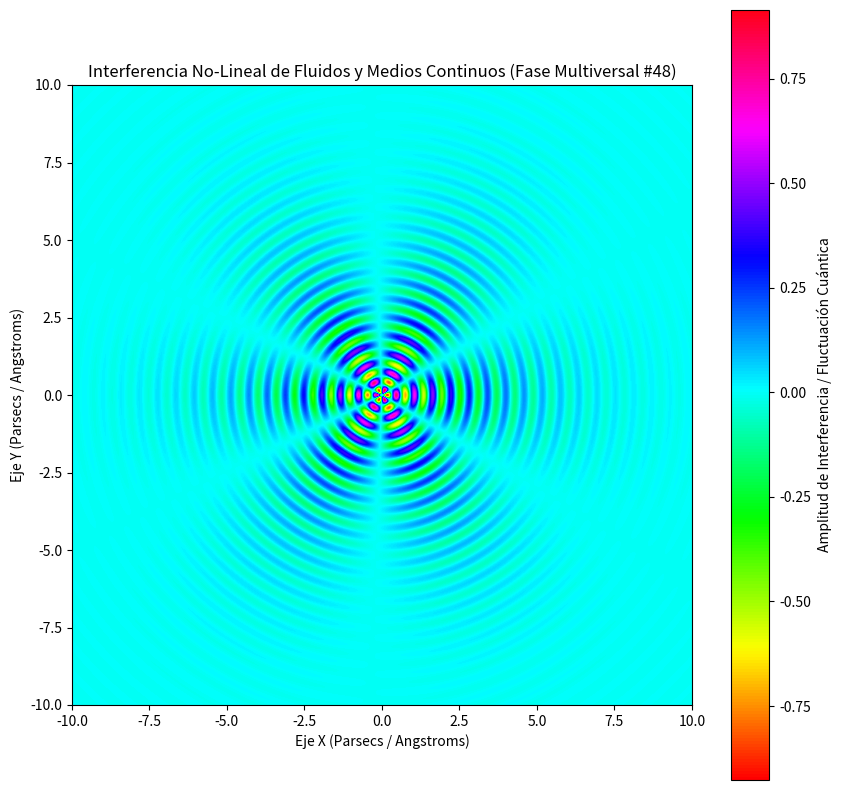

This chart was generated by the following Python code:
%matplotlib inline
# Simulación Multiversal: Fluidos y Medios Continuos - Variante 48
import numpy as np
import matplotlib.pyplot as plt

# Parámetros Físicos No-Lineales
omega_1 = 10.651
omega_2 = 2.926
lambda_decay = 0.436
phase_shift = 2.88

x = np.linspace(-10, 10, 800)
y = np.linspace(-10, 10, 800)
X, Y = np.meshgrid(x, y)

# Dinámica de Fluidos / Campos Tensor-Escalares (Fase Multiversal)
R = np.sqrt(X**2 + Y**2) + 1e-5
Z = (np.sin(omega_1 * R + phase_shift) * np.cos(omega_2 * np.arctan2(Y, X))) * np.exp(-lambda_decay * R)

plt.figure(figsize=(10, 10))
plt.imshow(Z, cmap='hsv', extent=[-10, 10, -10, 10], origin='lower')
plt.colorbar(label='Amplitud de Interferencia / Fluctuación Cuántica')
plt.title(r'Interferencia No-Lineal de Fluidos y Medios Continuos (Fase Multiversal #48)')
plt.xlabel('Eje X (Parsecs / Angstroms)')
plt.ylabel('Eje Y (Parsecs / Angstroms)')
plt.show()
